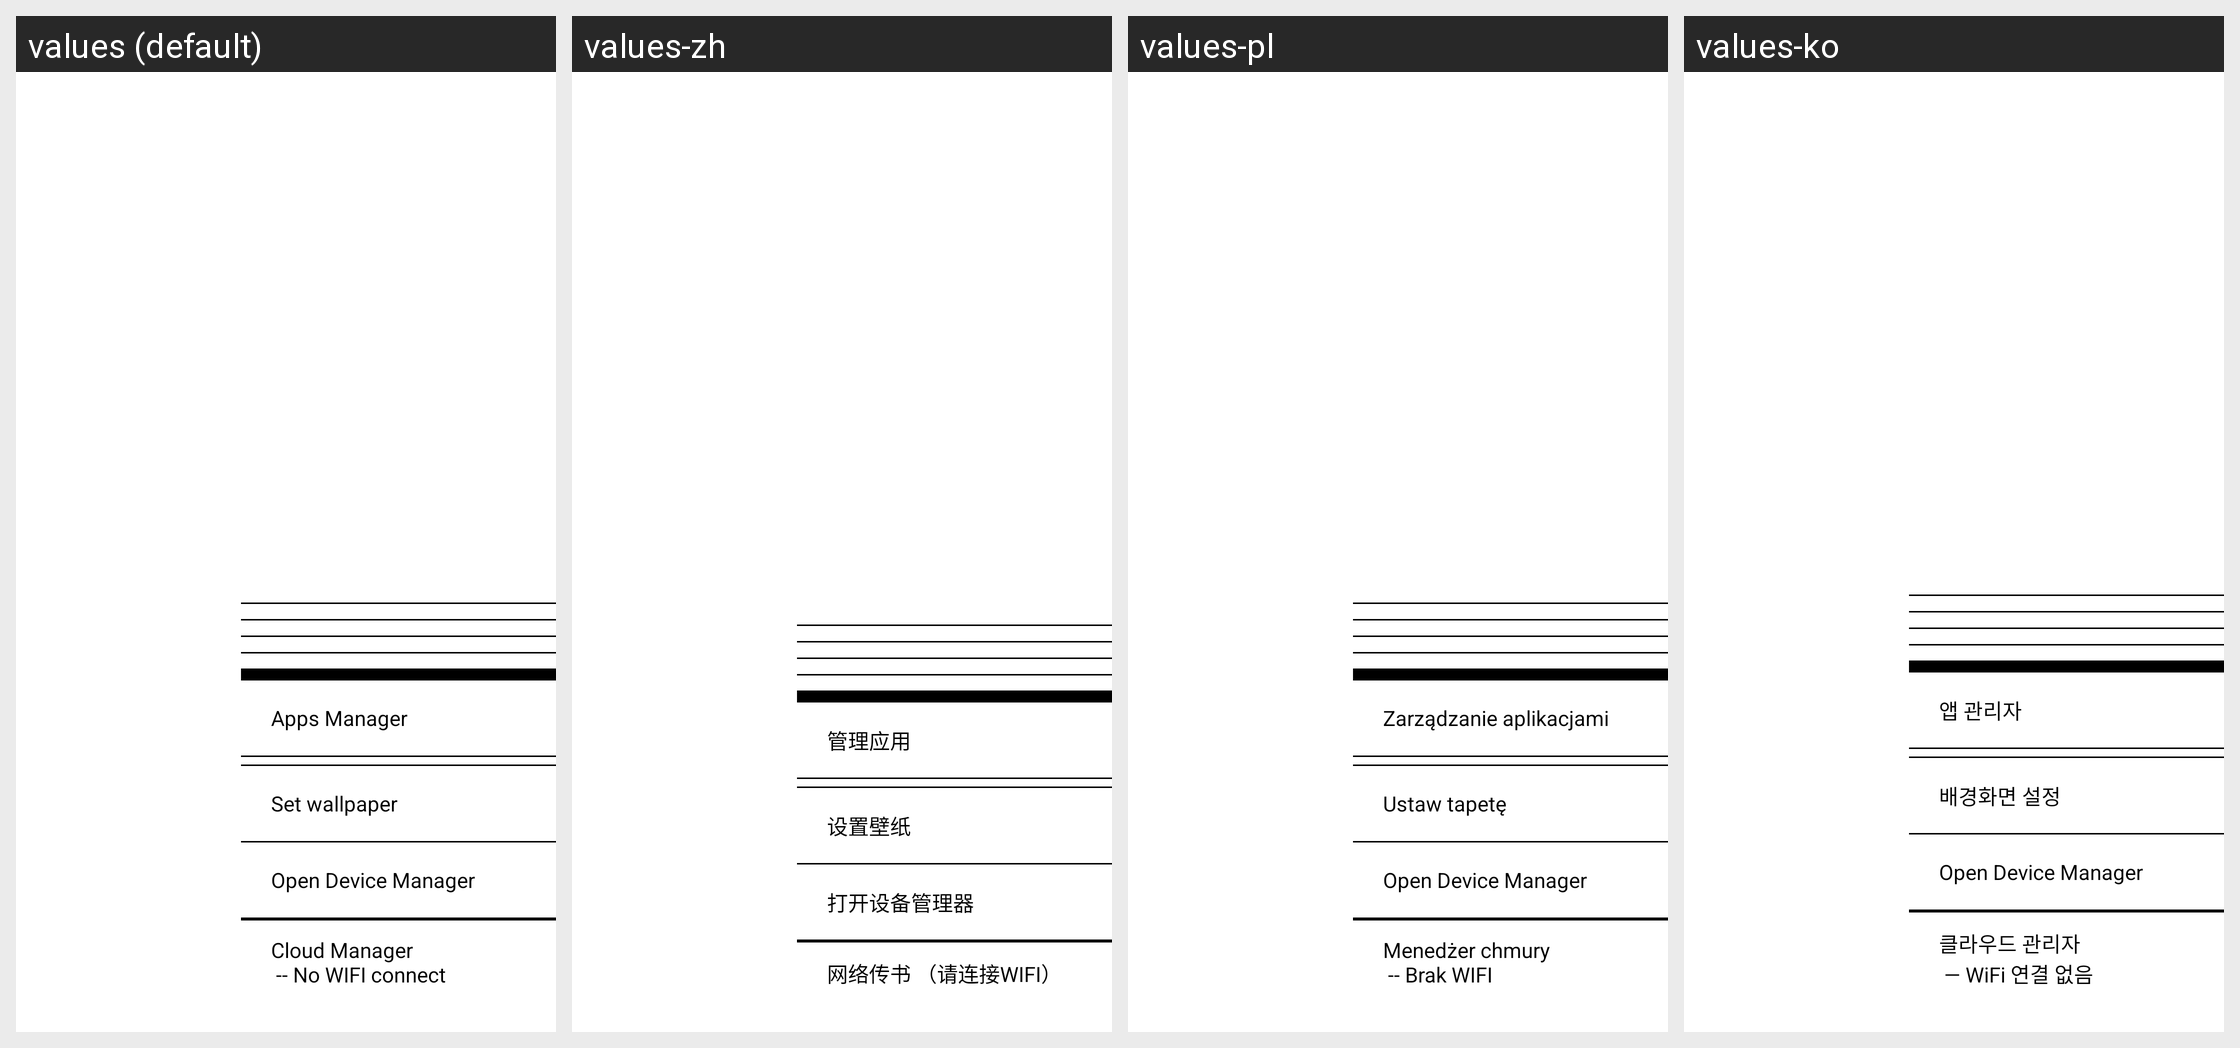

Locale-by-locale string values for the Android screen shown in this grid:
Android screen res/layout/activity_setting.xml rendered under 4 locales, left to right: values (default), values-zh, values-pl, values-ko. Device: Nexus 5 (rendered at 1080×1920; each locale shown at half size, 540×960, under a caption strip naming it); theme AppTheme.
Strings drawn on this screen, with the default value and each locale's value (text and hints the layout hard-codes, and strings that could not be matched under every locale, appear in the picture but are not listed):

setting_apps_manager
  values: Apps Manager
  values-zh: 管理应用
  values-pl: Zarządzanie aplikacjami
  values-ko: 앱 관리자

setting_set_wallpaper
  values: Set wallpaper
  values-zh: 设置壁纸
  values-pl: Ustaw tapetę
  values-ko: 배경화면 설정

setting_open_device_manager
  values: Open Device Manager
  values-zh: 打开设备管理器
  values-pl: Open Device Manager  [not translated; the default value is used]
  values-ko: Open Device Manager  [not translated; the default value is used]

setting_cloud_manager_wifi_off
  values: Cloud Manager
       -- No WIFI connect
  values-zh: 网络传书 （请连接WIFI）
  values-pl: Menedżer chmury
       -- Brak WIFI
  values-ko: 클라우드 관리자
       — WiFi 연결 없음
